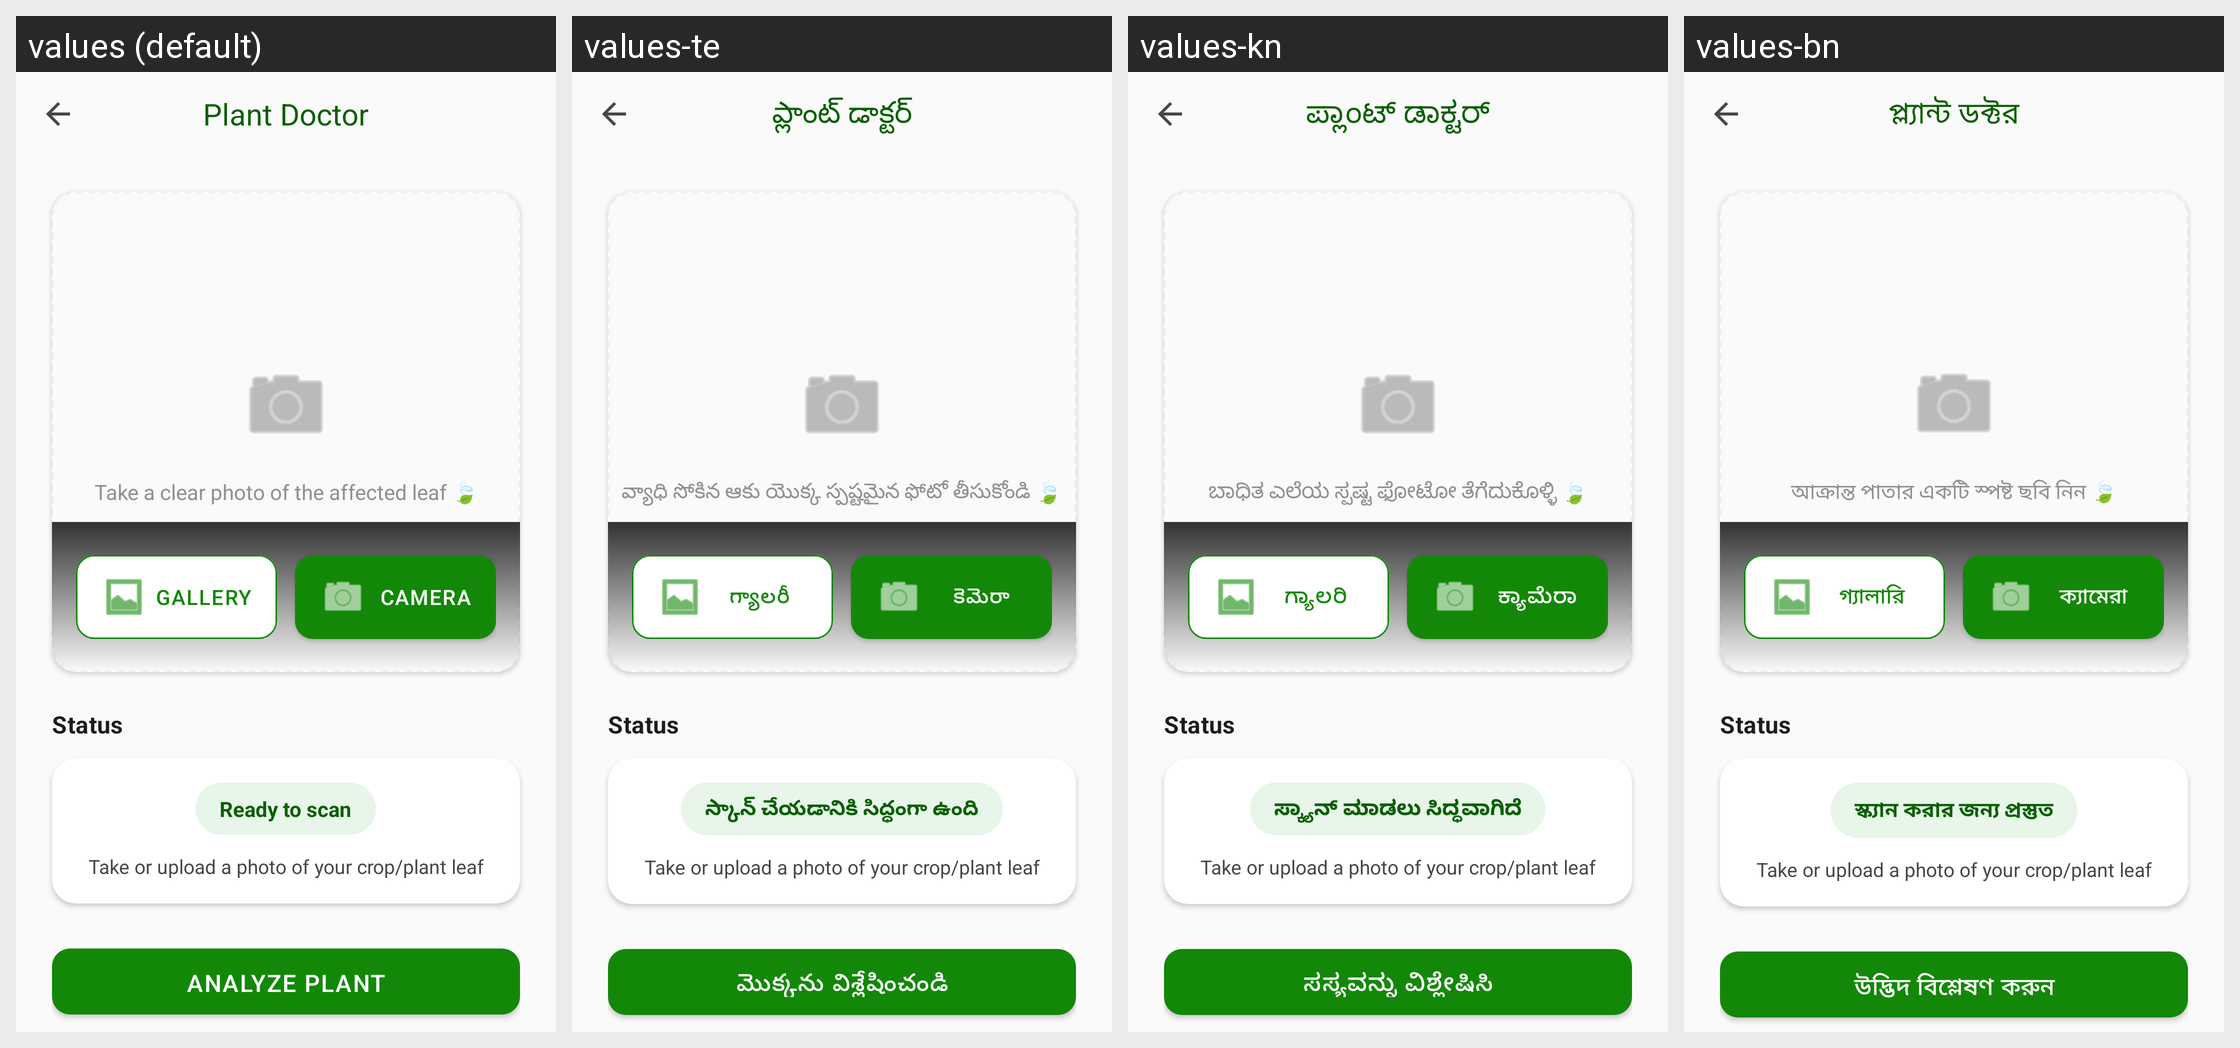

For this localized Android screen grid, give each drawn string resource with its value in every locale shown.
Android screen res/layout/activity_plant_scan.xml rendered under 4 locales, left to right: values (default), values-te, values-kn, values-bn. Device: Nexus 5 (rendered at 1080×1920; each locale shown at half size, 540×960, under a caption strip naming it); theme Theme.MittiMitra.
Other locales in the repository, not shown: values-as, values-brx, values-grt, values-gu, values-hi, values-lus, values-ml, values-mni, values-mr, values-pa, values-ta.
Strings drawn on this screen, with the default value and each locale's value (text and hints the layout hard-codes, and strings that could not be matched under every locale, appear in the picture but are not listed):

plant_doctor_title
  values: Plant Doctor
  values-te: ప్లాంట్ డాక్టర్
  values-kn: ಪ್ಲಾಂಟ್ ಡಾಕ್ಟರ್
  values-bn: প্ল্যান্ট ডক্টর

plant_scan_hint
  values: Take a clear photo of the affected leaf 🍃
  values-te: వ్యాధి సోకిన ఆకు యొక్క స్పష్టమైన ఫోటో తీసుకోండి 🍃
  values-kn: ಬಾಧಿತ ಎಲೆಯ ಸ್ಪಷ್ಟ ಫೋಟೋ ತೆಗೆದುಕೊಳ್ಳಿ 🍃
  values-bn: আক্রান্ত পাতার একটি স্পষ্ট ছবি নিন 🍃

scan_btn_gallery
  values: Gallery
  values-te: గ్యాలరీ
  values-kn: ಗ್ಯಾಲರಿ
  values-bn: গ্যালারি

scan_btn_camera
  values: Camera
  values-te: కెమెరా
  values-kn: ಕ್ಯಾಮೆರಾ
  values-bn: ক্যামেরা

status_label
  values: Status
  values-te: Status
  values-kn: Status
  values-bn: Status

scan_status_ready
  values: Ready to scan
  values-te: స్కాన్ చేయడానికి సిద్ధంగా ఉంది
  values-kn: ಸ್ಕ್ಯಾನ್ ಮಾಡಲು ಸಿದ್ಧವಾಗಿದೆ
  values-bn: স্ক্যান করার জন্য প্রস্তুত

plant_photo_hint
  values: Take or upload a photo of your crop/plant leaf
  values-te: Take or upload a photo of your crop/plant leaf
  values-kn: Take or upload a photo of your crop/plant leaf
  values-bn: Take or upload a photo of your crop/plant leaf

scan_btn_analyze
  values: Analyze Plant
  values-te: మొక్కను విశ్లేషించండి
  values-kn: ಸಸ್ಯವನ್ನು ವಿಶ್ಲೇಷಿಸಿ
  values-bn: উদ্ভিদ বিশ্লেষণ করুন
